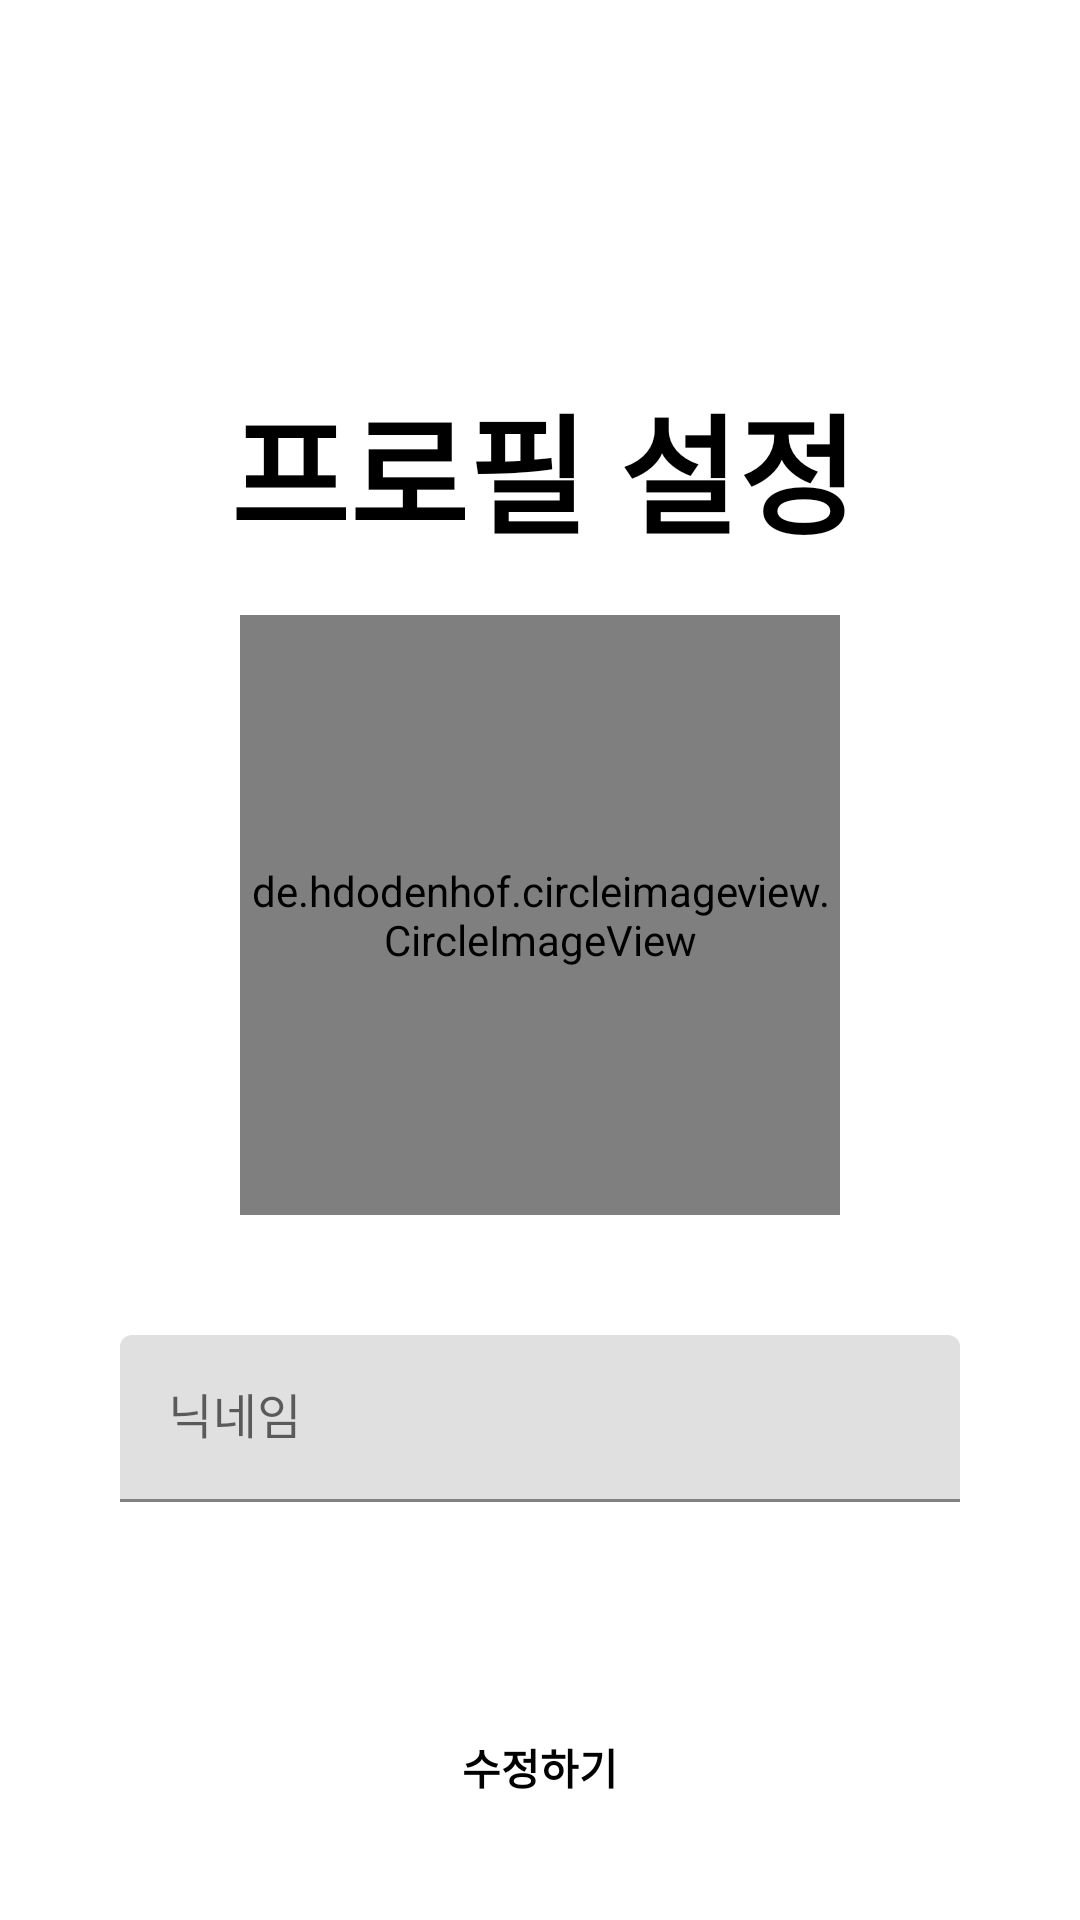

Layout XML and referenced resources for this Android screen:
<!-- AndroidManifest.xml: application theme Theme.Joinn -->
<!-- res/layout/fragment_edit_profile.xml -->
<?xml version="1.0" encoding="utf-8"?>
<androidx.constraintlayout.widget.ConstraintLayout xmlns:android="http://schemas.android.com/apk/res/android"
    xmlns:app="http://schemas.android.com/apk/res-auto"
    xmlns:tools="http://schemas.android.com/tools"
    android:layout_width="match_parent"
    android:layout_height="match_parent"
    tools:context=".mypagefragment.EditProfileFragment">

    <TextView
        android:id="@+id/NickText"
        android:layout_width="300dp"
        android:layout_height="80dp"
        android:text="프로필 설정"
        android:layout_marginTop="120dp"
        android:textAlignment="center"
        android:textSize="43sp"
        android:textStyle="bold"
        android:typeface="normal"
        android:textColor="@color/black"
        app:layout_constraintBottom_toBottomOf="parent"
        app:layout_constraintEnd_toEndOf="parent"
        app:layout_constraintHorizontal_bias="0.518"
        app:layout_constraintStart_toStartOf="parent"
        app:layout_constraintTop_toTopOf="parent"
        app:layout_constraintVertical_bias="0.011" />

    <de.hdodenhof.circleimageview.CircleImageView
        android:id="@+id/imguser"
        android:src="@drawable/user"
        android:layout_width="200dp"
        android:layout_height="200dp"
        android:background="@android:color/transparent"
        app:civ_border_overlay="true"
        app:layout_constraintEnd_toEndOf="parent"
        app:layout_constraintStart_toStartOf="parent"
        app:layout_constraintTop_toBottomOf="@+id/NickText"/>

    <com.google.android.material.textfield.TextInputLayout
        android:layout_width="match_parent"
        android:layout_height="wrap_content"
        android:layout_margin="40dp"
        app:layout_constraintEnd_toEndOf="parent"
        app:layout_constraintStart_toStartOf="parent"
        app:layout_constraintTop_toBottomOf="@+id/imguser">

        <com.google.android.material.textfield.TextInputEditText
            android:id="@+id/nickArea"
            android:hint="닉네임"
            android:layout_width="match_parent"
            android:layout_height="wrap_content"
            />

    </com.google.android.material.textfield.TextInputLayout>

    <Button
        android:id="@+id/editBtn"
        android:layout_width="200dp"
        android:layout_height="wrap_content"
        android:text="수정하기"
        android:textColor="@android:color/black"
        android:background="@android:color/transparent"
        android:textStyle="bold"
        android:layout_marginTop="160dp"
        android:onClick="btnclick"
        app:layout_constraintEnd_toEndOf="parent"
        app:layout_constraintStart_toStartOf="parent"
        app:layout_constraintTop_toBottomOf="@+id/imguser" />



</androidx.constraintlayout.widget.ConstraintLayout>
<!-- resources referenced by this layout -->
<resources>
  <style name="Theme.Joinn" parent="Theme.MaterialComponents.DayNight.NoActionBar">
          
          <item name="colorPrimary">@color/purple_500</item>
          <item name="colorPrimaryVariant">@color/purple_700</item>
          <item name="colorOnPrimary">@color/white</item>
          
          <item name="colorSecondary">@color/teal_200</item>
          <item name="colorSecondaryVariant">@color/teal_700</item>
          <item name="colorOnSecondary">@color/black</item>
          
          <item name="android:statusBarColor">?attr/colorPrimaryVariant</item>
          
      </style>
  <!-- not gathered from this repository: default colours our renderer supplied (Android Studio template values) -->
  <color name="purple_500">#FF6200EE</color>
  <color name="purple_700">#FF3700B3</color>
  <color name="teal_200">#FF03DAC5</color>
  <color name="teal_700">#FF018786</color>
  <color name="black">#FF000000</color>
  <color name="white">#FFFFFFFF</color>
</resources>
